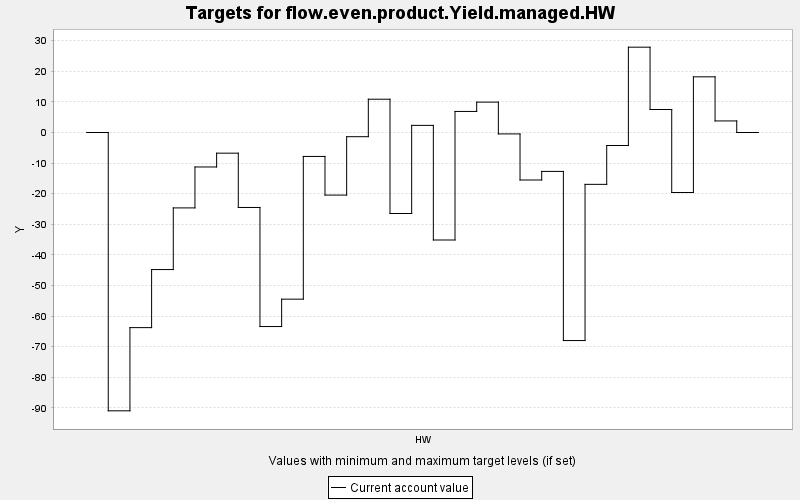

Data behind this chart, as committed beside it:
TARGET, PERIOD, YEAR, PERIODWIDTH, MINIMUM, MAXIMUM, MINWEIGHT, MAXWEIGHT, CURRENT, SUMMARY
flow.even.product.Yield.managed.HW, 0, 0, 10.0, 0.0, 10000, 1.0, 1.0, 0.0, 0.0
flow.even.product.Yield.managed.HW, 1, 10, 10.0, 0.0, 10000, 1.0, 1.0, -90.97, 0.0
flow.even.product.Yield.managed.HW, 2, 20, 10.0, 0.0, 10000, 1.0, 1.0, -63.77, 0.0
flow.even.product.Yield.managed.HW, 3, 30, 10.0, 0.0, 10000, 1.0, 1.0, -44.8, 0.0
flow.even.product.Yield.managed.HW, 4, 40, 10.0, 0.0, 10000, 1.0, 1.0, -24.64, 0.0
flow.even.product.Yield.managed.HW, 5, 50, 10.0, 0.0, 10000, 1.0, 1.0, -11.27, 0.0
flow.even.product.Yield.managed.HW, 6, 60, 10.0, 0.0, 10000, 1.0, 1.0, -6.755, 0.0
flow.even.product.Yield.managed.HW, 7, 70, 10.0, 0.0, 10000, 1.0, 1.0, -24.5, 0.0
flow.even.product.Yield.managed.HW, 8, 80, 10.0, 0.0, 10000, 1.0, 1.0, -63.42, 0.0
flow.even.product.Yield.managed.HW, 9, 90, 10.0, 0.0, 10000, 1.0, 1.0, -54.47, 0.0
flow.even.product.Yield.managed.HW, 10, 100, 10.0, 0.0, 10000, 1.0, 1.0, -7.821, 0.0
flow.even.product.Yield.managed.HW, 11, 110, 10.0, 0.0, 10000, 1.0, 1.0, -20.45, 0.0
flow.even.product.Yield.managed.HW, 12, 120, 10.0, 0.0, 10000, 1.0, 1.0, -1.371, 0.0
flow.even.product.Yield.managed.HW, 13, 130, 10.0, 0.0, 10000, 1.0, 1.0, 10.88, 0.0
flow.even.product.Yield.managed.HW, 14, 140, 10.0, 0.0, 10000, 1.0, 1.0, -26.47, 0.0
flow.even.product.Yield.managed.HW, 15, 150, 10.0, 0.0, 10000, 1.0, 1.0, 2.329, 0.0
flow.even.product.Yield.managed.HW, 16, 160, 10.0, 0.0, 10000, 1.0, 1.0, -35.13, 0.0
flow.even.product.Yield.managed.HW, 17, 170, 10.0, 0.0, 10000, 1.0, 1.0, 6.884, 0.0
flow.even.product.Yield.managed.HW, 18, 180, 10.0, 0.0, 10000, 1.0, 1.0, 9.93, 0.0
flow.even.product.Yield.managed.HW, 19, 190, 10.0, 0.0, 10000, 1.0, 1.0, -0.46, 0.0
flow.even.product.Yield.managed.HW, 20, 200, 10.0, 0.0, 10000, 1.0, 1.0, -15.52, 0.0
flow.even.product.Yield.managed.HW, 21, 210, 10.0, 0.0, 10000, 1.0, 1.0, -12.72, 0.0
flow.even.product.Yield.managed.HW, 22, 220, 10.0, 0.0, 10000, 1.0, 1.0, -68, 0.0
flow.even.product.Yield.managed.HW, 23, 230, 10.0, 0.0, 10000, 1.0, 1.0, -16.94, 0.0
flow.even.product.Yield.managed.HW, 24, 240, 10.0, 0.0, 10000, 1.0, 1.0, -4.246, 0.0
flow.even.product.Yield.managed.HW, 25, 250, 10.0, 0.0, 10000, 1.0, 1.0, 27.89, 0.0
flow.even.product.Yield.managed.HW, 26, 260, 10.0, 0.0, 10000, 1.0, 1.0, 7.519, 0.0
flow.even.product.Yield.managed.HW, 27, 270, 10.0, 0.0, 10000, 1.0, 1.0, -19.61, 0.0
flow.even.product.Yield.managed.HW, 28, 280, 10.0, 0.0, 10000, 1.0, 1.0, 18.2, 0.0
flow.even.product.Yield.managed.HW, 29, 290, 10.0, 0.0, 10000, 1.0, 1.0, 3.78, 0.0
flow.even.product.Yield.managed.HW, 30, 300, 10.0, 0.0, 10000, 1.0, 1.0, 0.0, 0.0
